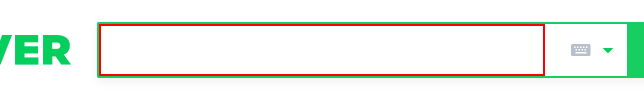
Task: 메모장에 copy/pats 텍스트 
Workflow: 퀴즈3

Step 1: click on the text box 'query'

Step 2: type "[cont + "날씨"]" into the text box 'query' (same screen as step 1)

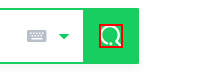
Step 3: click on the element

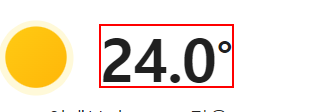
Step 4: get-text from the text

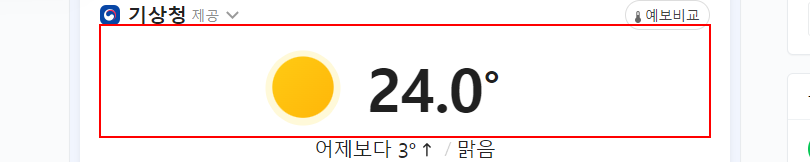
Step 5: type a value into the element

Step 6: click on the text box 'query' (chrome.exe) (same screen as step 1)

Step 7: type "대구 날씨" into the text box 'query' (chrome.exe) (same screen as step 1)

Step 8: click on the element (chrome.exe) (same screen as step 3)

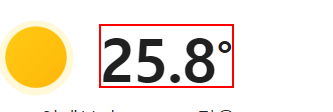
Step 9: get-text from the text in window '대구 날씨 : 네이버 통합검색' (chrome.exe)

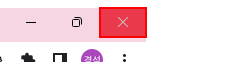
Step 10: Close Application 'push button  닫기' on the push button '닫기' in window '대구 날씨 : 네이버 통합검색 - Chrome' (chrome.exe)
